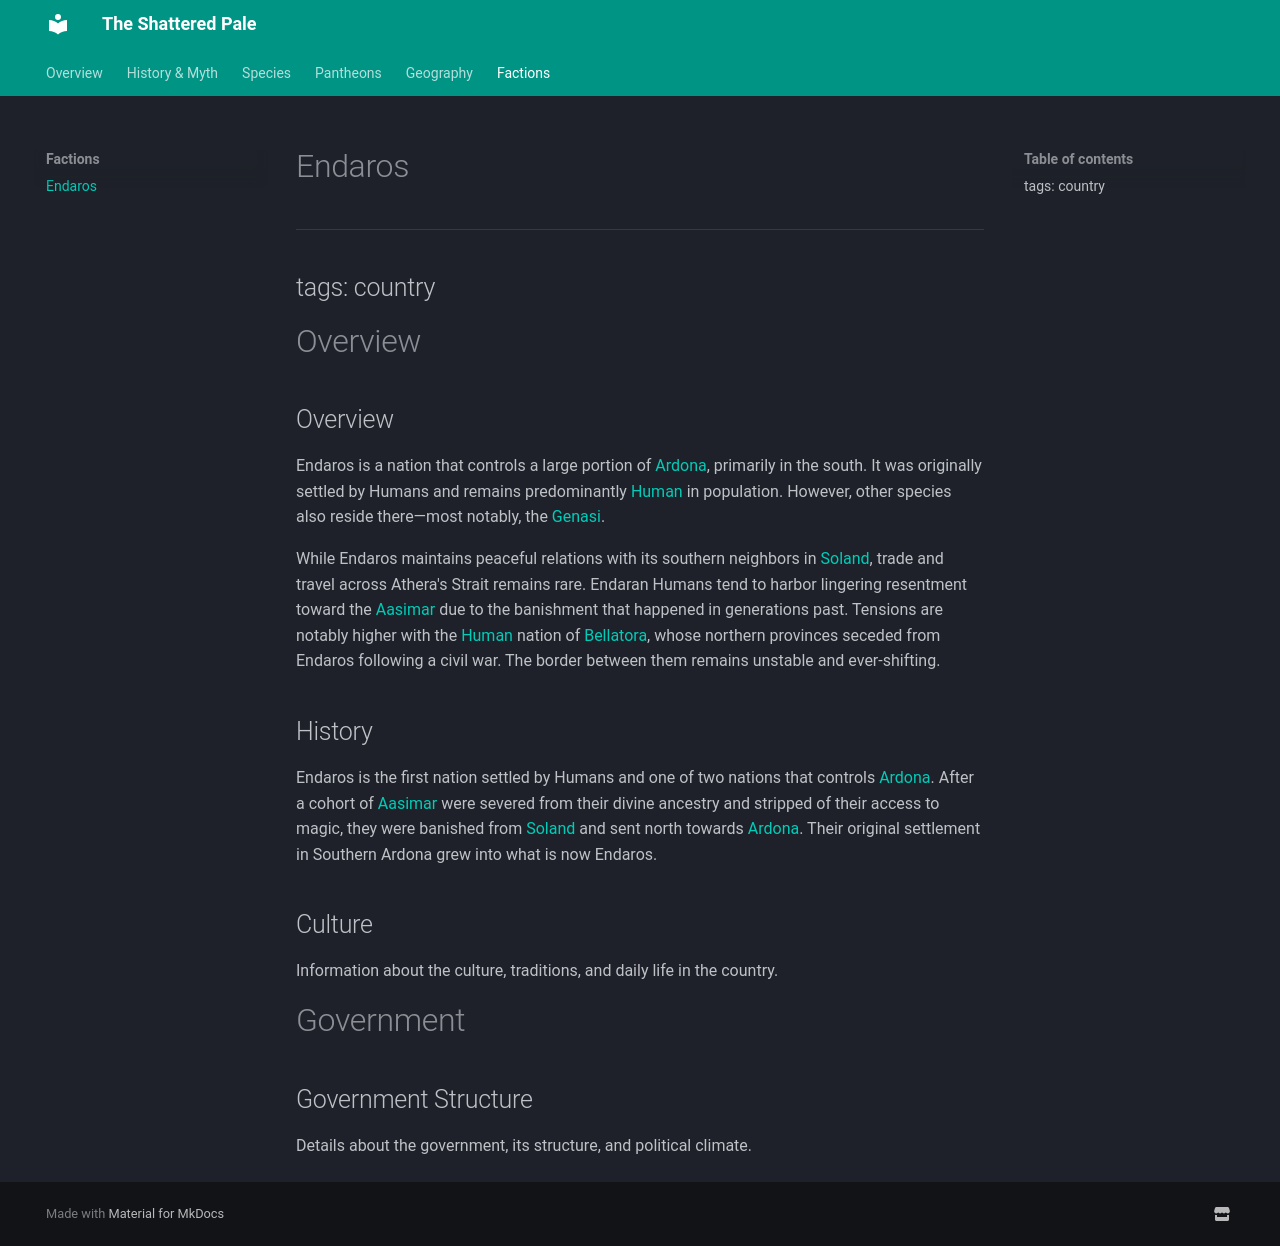

repository: TanHyumi/the-shattered-pale · page: factions/endaros/index.html · generator: mkdocs

# Endaros

---
tags: country
---
Overview
========

Overview
--------

Endaros is a nation that controls a large portion of [Ardona](/setting/geography/ardona/), primarily in the south. It was originally settled by Humans and remains predominantly [Human](/setting/species/human/) in population. However, other species also reside there—most notably, the [Genasi](/setting/species/genasi/).

While Endaros maintains peaceful relations with its southern neighbors in [Soland](/setting/geography/soland/), trade and travel across Athera's Strait remains rare. Endaran Humans tend to harbor lingering resentment toward the [Aasimar](/setting/species/aasimar/) due to the banishment that happened in generations past. Tensions are notably higher with the [Human](/setting/species/human/) nation of [Bellatora](The%20Shattered%20Pale%20\(Wiki%20Home\)/Groups%20\(1\)/Nations/Bellatora.md), whose northern provinces seceded from Endaros following a civil war. The border between them remains unstable and ever-shifting.

History
-------

Endaros is the first nation settled by Humans and one of two nations that controls [Ardona](/setting/geography/ardona/). After a cohort of [Aasimar](/setting/species/aasimar/) were severed from their divine ancestry and stripped of their access to magic, they were banished from [Soland](/setting/geography/soland/) and sent north towards [Ardona](/setting/geography/ardona/). Their original settlement in Southern Ardona grew into what is now Endaros.

Culture
-------

Information about the culture, traditions, and daily life in the country.

Government
==========

Government Structure
--------------------

Details about the government, its structure, and political climate.
